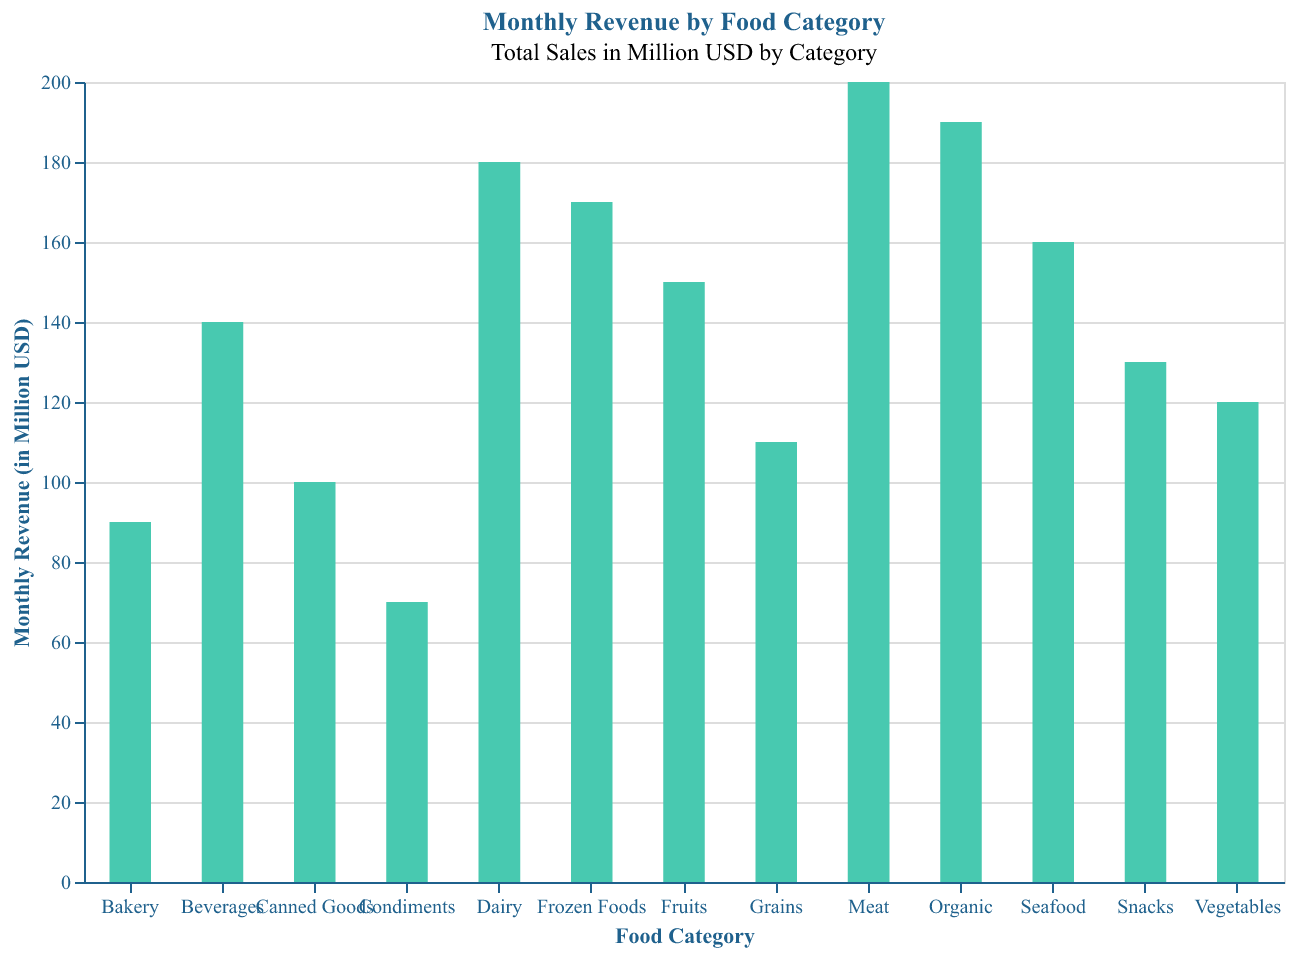

The table this chart was drawn from, first rows:
Category, Revenue
Fruits, 150
Vegetables, 120
Meat, 200
Dairy, 180
Grains, 110
Beverages, 140
Snacks, 130
Bakery, 90
Frozen Foods, 170
Seafood, 160
Condiments, 70
Canned Goods, 100
Organic, 190
